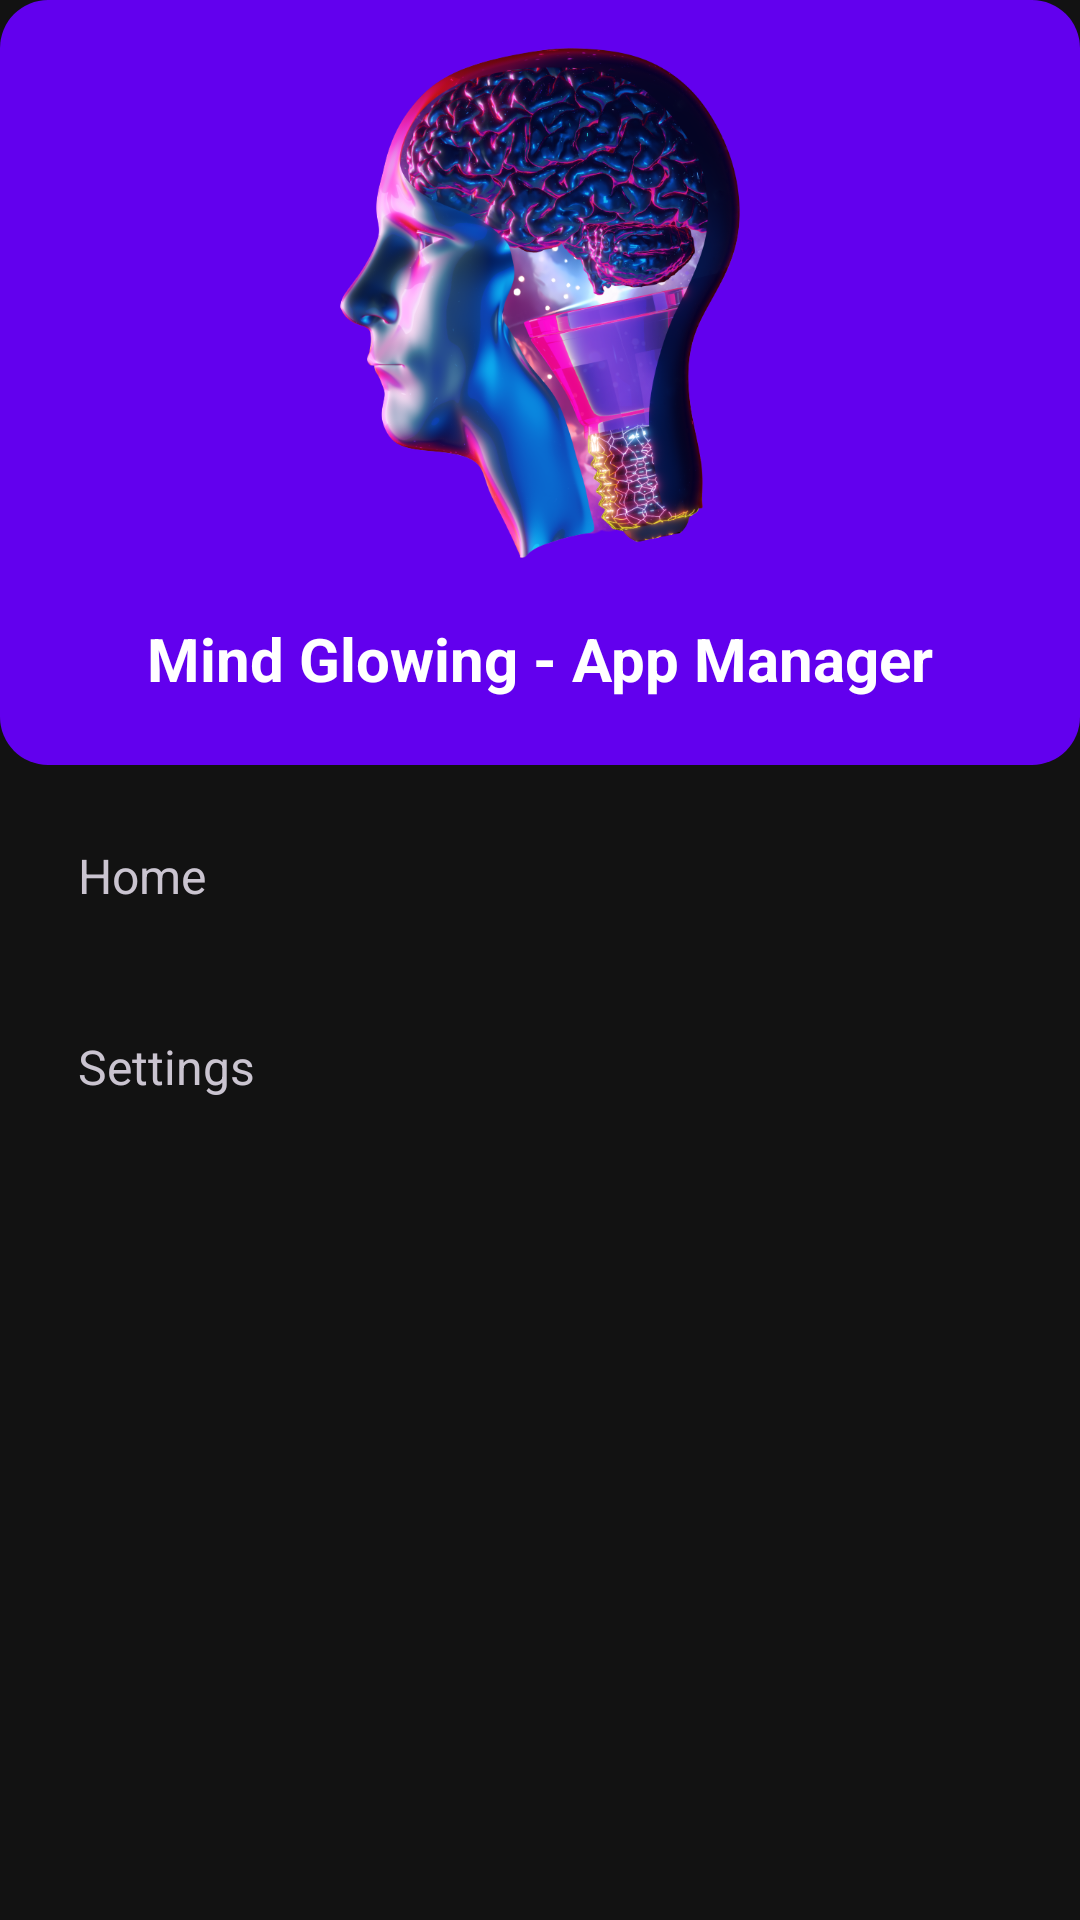

Produce the Android XML layout that renders to this screen, including the resource entries it uses.
<!-- AndroidManifest.xml: application theme Theme.AppUpdateAndInstallManager -->
<!-- res/layout/nav_drawer.xml -->
<?xml version="1.0" encoding="utf-8"?>
<LinearLayout xmlns:android="http://schemas.android.com/apk/res/android"
    xmlns:app="http://schemas.android.com/apk/res-auto"
    android:layout_width="wrap_content"
    android:layout_height="match_parent"
    android:orientation="vertical"
    android:background="@color/background">

    
    <include layout="@layout/nav_header" />

    <TextView
        android:id="@+id/nav_home"
        android:layout_width="match_parent"
        android:layout_height="wrap_content"
        android:text="@string/home"
        android:textSize="16sp"
        android:padding="16dp"
        android:drawablePadding="8dp"
        android:layout_marginTop="10dp"
        android:background="?android:attr/selectableItemBackground"
        app:drawableStartCompat="@drawable/ic_home"
        android:layout_marginStart="10dp"
        android:layout_marginEnd="10dp"/>

    <TextView
        android:id="@+id/nav_settings"
        android:layout_width="match_parent"
        android:layout_height="wrap_content"
        android:text="@string/settings"
        android:textSize="16sp"
        android:padding="16dp"
        android:drawablePadding="8dp"
        android:layout_marginTop="10dp"
        android:background="?android:attr/selectableItemBackground"
        app:drawableStartCompat="@drawable/ic_settings"
        android:layout_marginStart="10dp"
        android:layout_marginEnd="10dp"/>

        

</LinearLayout>
<!-- res/layout/nav_header.xml (included above) -->
<?xml version="1.0" encoding="utf-8"?>
<LinearLayout xmlns:android="http://schemas.android.com/apk/res/android"
    android:layout_width="match_parent"
    android:layout_height="wrap_content"
    android:padding="16dp"
    android:orientation="vertical"
    android:background="@drawable/rounded_background_purple">

    <ImageView
        android:id="@+id/cover"
        android:layout_width="match_parent"
        android:layout_height="170dp"
        android:layout_marginBottom="20dp"
        android:src="@drawable/logo" />

    <TextView
        android:layout_width="match_parent"
        android:layout_height="33dp"
        android:text="@string/mind_glowing_apps"
        android:textAlignment="center"
        android:textColor="@android:color/white"
        android:textSize="20sp"
        android:textStyle="bold" />
</LinearLayout>
<!-- resources referenced by this layout -->
<resources>
  <color name="background">#121212</color>
  <!-- drawable logo: png bitmap (drawable, 637879 bytes) -->
  <!-- drawable rounded_background_purple (drawable) -->
  <?xml version="1.0" encoding="utf-8"?>
  <shape xmlns:android="http://schemas.android.com/apk/res/android"
      android:shape="rectangle">
      <corners android:radius="16dp"/>
      <solid android:color="@color/purple_500"/>
  </shape>
  <string name="home">Home</string>
  <string name="mind_glowing_apps">Mind Glowing - App Manager</string>
  <string name="settings">Settings</string>
  <style name="Theme.AppUpdateAndInstallManager" parent="Theme.Material3.Dark.NoActionBar">
              
              <item name="colorPrimary">@color/purple_500</item>
              <item name="colorPrimaryDark">@color/background</item>
              <item name="colorAccent">@color/teal_200</item>
          </style>
  <color name="purple_500">#FF6200EE</color>
  <color name="teal_200">#FF03DAC5</color>
</resources>
